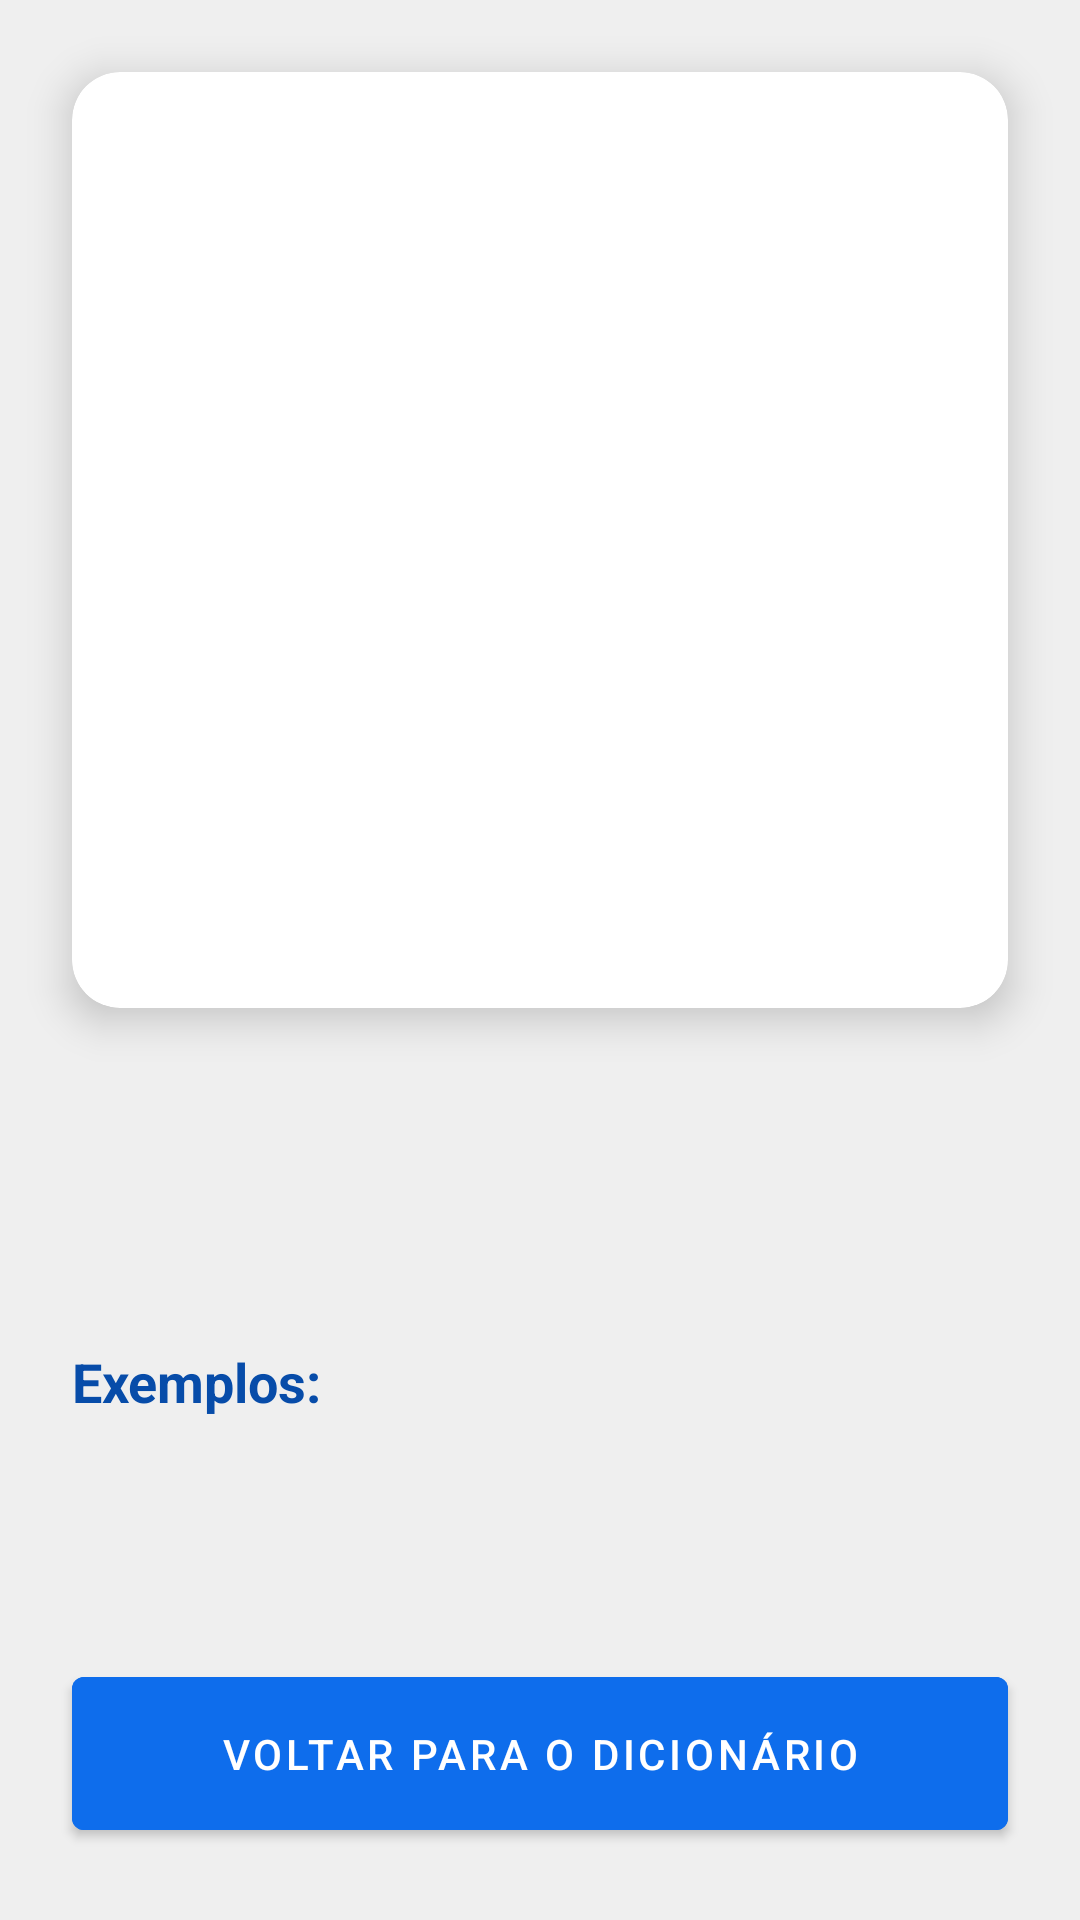

Reconstruct the res/layout file that produces this screen, plus the resources it refers to.
<!-- AndroidManifest.xml: fallback theme Theme.MaterialComponents.DayNight.NoActionBar -->
<!-- res/layout/fragment_context.xml -->
<?xml version="1.0" encoding="utf-8"?>
<androidx.constraintlayout.widget.ConstraintLayout xmlns:android="http://schemas.android.com/apk/res/android"
    xmlns:app="http://schemas.android.com/apk/res-auto"
    xmlns:tools="http://schemas.android.com/tools"
    android:layout_width="match_parent"
    android:layout_height="match_parent"
    android:background="@color/cor_fundo_app"
    tools:context=".fragments.ContextFragment">

    <com.google.android.material.card.MaterialCardView
        android:id="@+id/image_card"
        android:layout_width="0dp"
        android:layout_height="0dp"
        android:layout_margin="24dp"
        app:cardCornerRadius="16dp"
        app:cardElevation="8dp"
        app:layout_constraintDimensionRatio="1:1"
        app:layout_constraintEnd_toEndOf="parent"
        app:layout_constraintStart_toStartOf="parent"
        app:layout_constraintTop_toTopOf="parent">

        <ImageView
            android:id="@+id/image_view_snapshot"
            android:layout_width="match_parent"
            android:layout_height="match_parent"
            android:scaleType="fitCenter"
            tools:src="@tools:sample/backgrounds/scenic" />
    </com.google.android.material.card.MaterialCardView>

    <TextView
        android:id="@+id/text_view_palavra"
        android:layout_width="wrap_content"
        android:layout_height="wrap_content"
        android:layout_marginTop="16dp"
        android:fontFamily="sans-serif-black"
        android:textAllCaps="true"
        android:textColor="@color/cor_titulo"
        android:textSize="32sp"
        app:layout_constraintEnd_toEndOf="parent"
        app:layout_constraintStart_toStartOf="parent"
        app:layout_constraintTop_toBottomOf="@id/image_card"
        tools:text="CADEIRA" />

    <TextView
        android:id="@+id/text_view_silabas"
        android:layout_width="wrap_content"
        android:layout_height="wrap_content"
        android:textColor="@color/cor_subtitulo"
        android:textSize="22sp"
        android:textAllCaps="true"
        app:layout_constraintEnd_toEndOf="parent"
        app:layout_constraintStart_toStartOf="parent"
        app:layout_constraintTop_toBottomOf="@id/text_view_palavra"
        tools:text="Ca-dei-ra" />

    <TextView
        android:id="@+id/text_view_exemplos_title"
        android:layout_width="wrap_content"
        android:layout_height="wrap_content"
        android:layout_marginStart="24dp"
        android:layout_marginTop="24dp"
        android:text="Exemplos:"
        android:textColor="@color/cor_titulo"
        android:textSize="18sp"
        android:textStyle="bold"
        app:layout_constraintStart_toStartOf="parent"
        app:layout_constraintTop_toBottomOf="@id/text_view_silabas" />

    <LinearLayout
        android:id="@+id/linear_layout_frases"
        android:layout_width="0dp"
        android:layout_height="0dp"
        android:layout_marginStart="24dp"
        android:layout_marginEnd="24dp"
        android:layout_marginTop="8dp"
        android:layout_marginBottom="16dp"
        android:orientation="vertical"
        app:layout_constraintBottom_toTopOf="@id/button_voltar_dicionario"
        app:layout_constraintEnd_toEndOf="parent"
        app:layout_constraintStart_toStartOf="parent"
        app:layout_constraintTop_toBottomOf="@id/text_view_exemplos_title" />

    <com.google.android.material.button.MaterialButton
        android:id="@+id/button_voltar_dicionario"
        android:layout_width="0dp"
        android:layout_height="wrap_content"
        android:layout_marginStart="24dp"
        android:layout_marginEnd="24dp"
        android:layout_marginBottom="24dp"
        android:padding="16dp"
        android:text="Voltar para o Dicionário"
        android:backgroundTint="@color/cor_botao_principal"
        android:textColor="@color/cor_texto_botao"
        app:layout_constraintBottom_toBottomOf="parent"
        app:layout_constraintEnd_toEndOf="parent"
        app:layout_constraintStart_toStartOf="parent" />

</androidx.constraintlayout.widget.ConstraintLayout>
<!-- resources referenced by this layout -->
<resources>
  <color name="cor_botao_principal">#0E6DEC</color>
  <color name="cor_fundo_app">#EFEFEF</color>
  <color name="cor_subtitulo">#6A94FD</color>
  <color name="cor_texto_botao">#FFFFFF</color>
  <color name="cor_titulo">#074CA9</color>
</resources>
